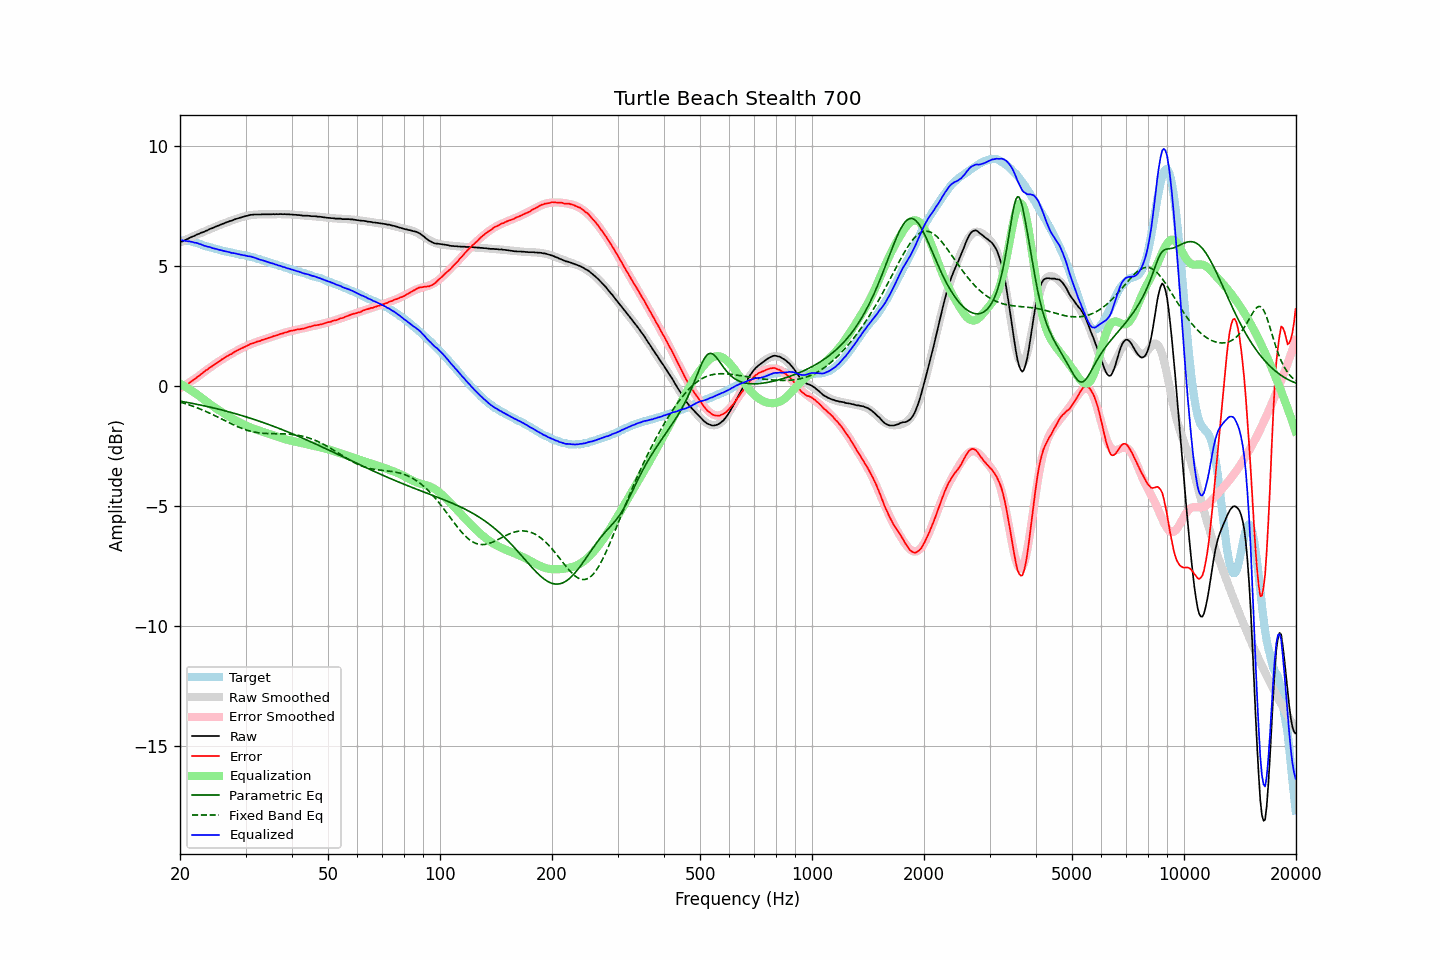

The file beside this chart, header and first rows:
frequency, raw, error, smoothed, error_smoothed, equalization, parametric_eq, fixed_band_eq, equalized_raw, equalized_smoothed, target
20.00, 5.98, -0.07, 5.98, -0.10, 0.10, -0.64, -0.68, 6.08, 6.07, 6.05
20.20, 6.01, -0.04, 6.01, -0.06, 0.06, -0.65, -0.69, 6.07, 6.07, 6.05
20.40, 6.04, -0.01, 6.04, -0.02, 0.02, -0.66, -0.71, 6.06, 6.06, 6.05
20.61, 6.07, 0.02, 6.07, 0.02, -0.02, -0.67, -0.74, 6.05, 6.05, 6.05
20.81, 6.10, 0.05, 6.10, 0.06, -0.06, -0.68, -0.76, 6.03, 6.04, 6.05
21.02, 6.13, 0.08, 6.13, 0.11, -0.11, -0.70, -0.78, 6.02, 6.03, 6.05
21.23, 6.17, 0.14, 6.16, 0.15, -0.15, -0.71, -0.80, 6.02, 6.01, 6.03
21.44, 6.20, 0.18, 6.19, 0.19, -0.19, -0.72, -0.82, 6.01, 6.00, 6.02
21.66, 6.23, 0.23, 6.22, 0.24, -0.24, -0.73, -0.85, 5.99, 5.99, 6.00
21.87, 6.25, 0.27, 6.25, 0.28, -0.28, -0.75, -0.87, 5.97, 5.97, 5.98
22.09, 6.29, 0.32, 6.28, 0.33, -0.33, -0.76, -0.90, 5.96, 5.95, 5.97
22.31, 6.32, 0.38, 6.31, 0.37, -0.37, -0.78, -0.92, 5.94, 5.94, 5.94
22.54, 6.34, 0.42, 6.34, 0.43, -0.43, -0.79, -0.95, 5.91, 5.92, 5.92
22.76, 6.38, 0.48, 6.37, 0.48, -0.48, -0.80, -0.98, 5.90, 5.89, 5.89
22.99, 6.40, 0.53, 6.40, 0.53, -0.53, -0.82, -1.01, 5.87, 5.87, 5.86
23.22, 6.42, 0.58, 6.43, 0.58, -0.58, -0.83, -1.03, 5.84, 5.85, 5.83
23.45, 6.46, 0.65, 6.46, 0.63, -0.63, -0.85, -1.06, 5.83, 5.83, 5.81
23.69, 6.48, 0.68, 6.49, 0.68, -0.68, -0.86, -1.09, 5.80, 5.81, 5.80
23.92, 6.52, 0.74, 6.51, 0.73, -0.73, -0.88, -1.12, 5.79, 5.78, 5.78
24.16, 6.55, 0.78, 6.54, 0.78, -0.78, -0.89, -1.15, 5.77, 5.76, 5.77
24.40, 6.57, 0.82, 6.57, 0.83, -0.83, -0.91, -1.19, 5.74, 5.75, 5.75
24.65, 6.60, 0.87, 6.60, 0.87, -0.87, -0.92, -1.22, 5.72, 5.73, 5.73
24.89, 6.63, 0.92, 6.63, 0.92, -0.92, -0.94, -1.25, 5.71, 5.71, 5.71
25.14, 6.66, 0.96, 6.65, 0.96, -0.96, -0.96, -1.28, 5.70, 5.69, 5.70
25.39, 6.68, 1.00, 6.68, 1.01, -1.01, -0.97, -1.32, 5.67, 5.68, 5.68
25.65, 6.71, 1.04, 6.71, 1.05, -1.05, -0.99, -1.35, 5.66, 5.66, 5.66
25.91, 6.74, 1.10, 6.74, 1.09, -1.09, -1.01, -1.38, 5.64, 5.64, 5.63
26.16, 6.76, 1.14, 6.76, 1.13, -1.13, -1.02, -1.42, 5.62, 5.63, 5.62
26.43, 6.79, 1.18, 6.79, 1.18, -1.18, -1.04, -1.45, 5.61, 5.61, 5.61
26.69, 6.82, 1.23, 6.81, 1.22, -1.22, -1.06, -1.48, 5.60, 5.59, 5.59
26.96, 6.84, 1.26, 6.84, 1.26, -1.26, -1.08, -1.52, 5.58, 5.58, 5.58
27.23, 6.87, 1.30, 6.86, 1.30, -1.30, -1.09, -1.55, 5.57, 5.56, 5.57
27.50, 6.88, 1.32, 6.89, 1.34, -1.34, -1.11, -1.58, 5.54, 5.55, 5.56
27.77, 6.91, 1.37, 6.91, 1.38, -1.38, -1.13, -1.62, 5.53, 5.53, 5.53
28.05, 6.94, 1.42, 6.93, 1.41, -1.41, -1.15, -1.65, 5.52, 5.52, 5.52
28.33, 6.96, 1.46, 6.96, 1.45, -1.45, -1.17, -1.68, 5.51, 5.51, 5.50
28.62, 6.98, 1.49, 6.98, 1.49, -1.49, -1.19, -1.71, 5.49, 5.49, 5.49
28.90, 7.00, 1.52, 7.00, 1.52, -1.52, -1.21, -1.73, 5.48, 5.48, 5.48
29.19, 7.02, 1.56, 7.02, 1.56, -1.56, -1.23, -1.76, 5.46, 5.47, 5.46
29.48, 7.04, 1.58, 7.04, 1.59, -1.59, -1.25, -1.79, 5.45, 5.45, 5.45
29.78, 7.06, 1.62, 7.06, 1.62, -1.62, -1.27, -1.81, 5.44, 5.44, 5.44
30.08, 7.08, 1.65, 7.07, 1.65, -1.65, -1.29, -1.83, 5.43, 5.42, 5.43
30.38, 7.09, 1.68, 7.09, 1.68, -1.68, -1.31, -1.85, 5.41, 5.41, 5.41
30.68, 7.11, 1.71, 7.10, 1.71, -1.71, -1.33, -1.87, 5.40, 5.39, 5.40
30.99, 7.13, 1.75, 7.11, 1.74, -1.74, -1.35, -1.89, 5.39, 5.38, 5.37
31.30, 7.13, 1.77, 7.12, 1.76, -1.76, -1.38, -1.91, 5.36, 5.36, 5.36
31.61, 7.14, 1.79, 7.13, 1.79, -1.79, -1.40, -1.92, 5.35, 5.34, 5.35
31.93, 7.14, 1.81, 7.14, 1.81, -1.81, -1.42, -1.94, 5.32, 5.32, 5.33
32.24, 7.14, 1.84, 7.14, 1.84, -1.84, -1.44, -1.95, 5.30, 5.30, 5.29
32.57, 7.14, 1.86, 7.14, 1.86, -1.86, -1.46, -1.96, 5.28, 5.28, 5.28
32.89, 7.14, 1.87, 7.15, 1.89, -1.89, -1.49, -1.96, 5.25, 5.26, 5.27
33.22, 7.15, 1.91, 7.15, 1.91, -1.91, -1.51, -1.97, 5.24, 5.24, 5.23
33.55, 7.15, 1.93, 7.15, 1.93, -1.93, -1.53, -1.98, 5.22, 5.22, 5.22
33.89, 7.15, 1.95, 7.15, 1.95, -1.95, -1.56, -1.98, 5.20, 5.20, 5.20
34.23, 7.15, 1.97, 7.15, 1.97, -1.97, -1.58, -1.99, 5.17, 5.18, 5.17
34.57, 7.15, 2.00, 7.15, 2.00, -2.00, -1.61, -1.99, 5.15, 5.15, 5.15
34.92, 7.15, 2.02, 7.15, 2.02, -2.02, -1.63, -1.99, 5.13, 5.13, 5.13
35.27, 7.15, 2.03, 7.15, 2.04, -2.04, -1.66, -1.99, 5.11, 5.11, 5.11
35.62, 7.16, 2.07, 7.15, 2.06, -2.06, -1.68, -1.99, 5.10, 5.09, 5.09
35.97, 7.15, 2.08, 7.15, 2.08, -2.08, -1.71, -1.99, 5.06, 5.07, 5.07
... 635 more rows
